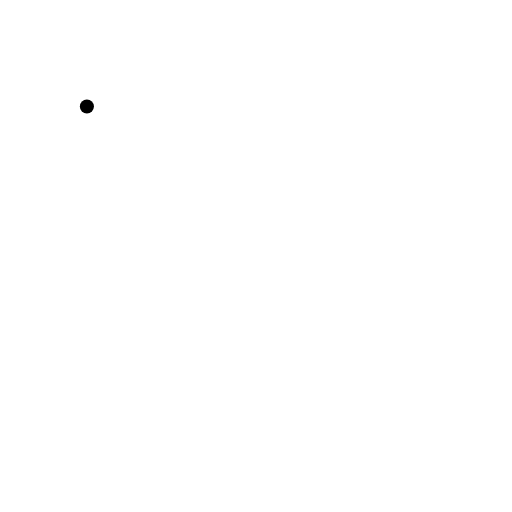
t = 0.00 s
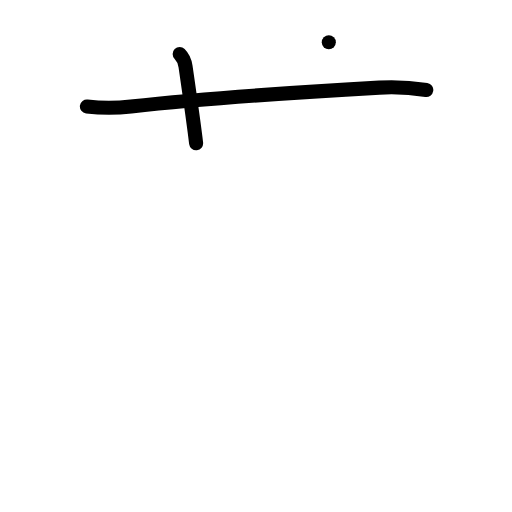
t = 2.00 s
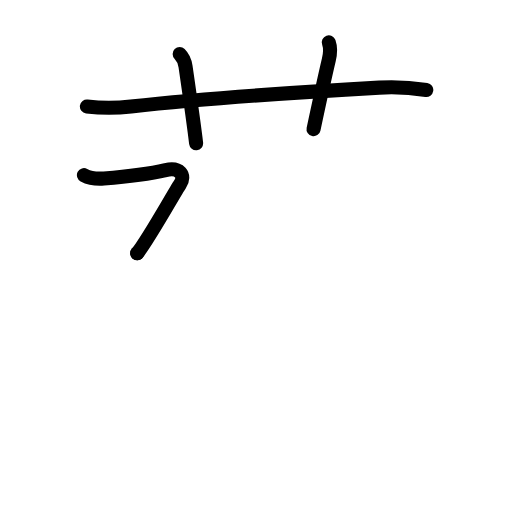
t = 4.00 s
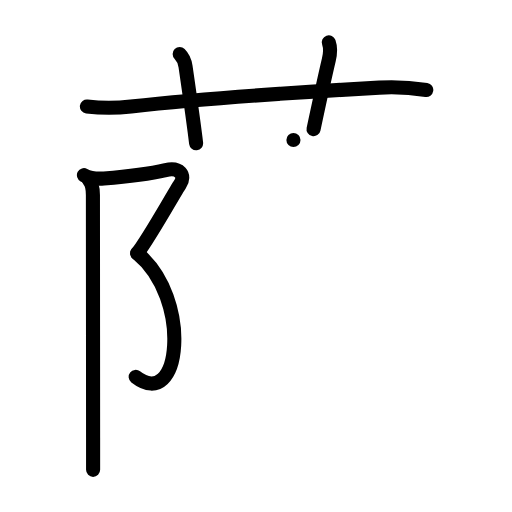
t = 6.00 s
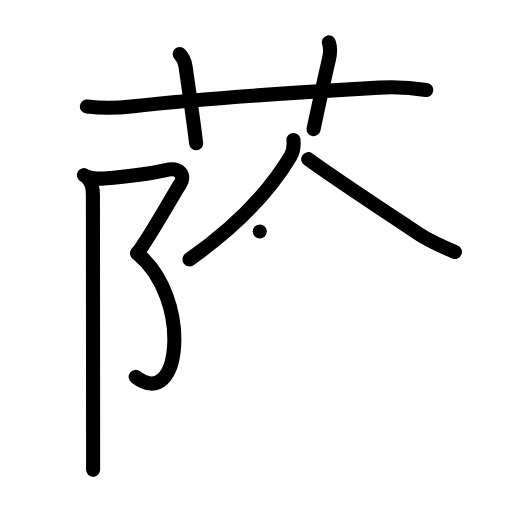
t = 8.00 s
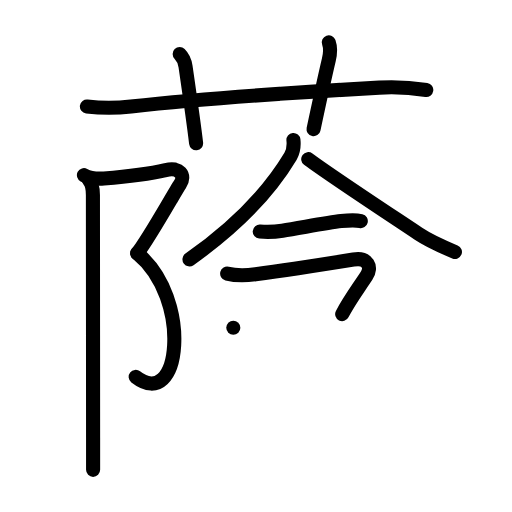
t = 10.00 s

The animated SVG that drew these frames (rendered in a browser with its animation timeline set to each time). Animation: 50 SMIL elements (animate=50); frames cover the first 10.00 s.

<?xml version="1.0" encoding="UTF-8"?>
<!--
AniKanjiVG is licensed by CC-BY-SA Paul C. Sommerhoff (https://bitbucket.org/sommerhoff/anikanjivg).
AniKanjiVG uses KanjiVG which is licensed by CC-BY-SA Ulrich Apel (http://kanjivg.tagaini.net).
See also http://creativecommons.org/licenses/by-sa/3.0/
-->
<svg xmlns:kvg='http://kanjivg.tagaini.net' xmlns='http://www.w3.org/2000/svg' width='109' height='109' viewBox='0 0 109 109' style='fill:none;stroke:#000000;stroke-width:3;stroke-linecap:round;stroke-linejoin:round;' id="kvg:kanji_0852d"><g id="kvg:0852d" kvg:element="蔭"><g id="kvg:0852d-g1" kvg:element="艹" kvg:variant="true" kvg:original="艸" kvg:position="top" kvg:radical="general"><path id="kvg:0852d-s1" kvg:type="㇐" d="M18.5,22.66c3.14,0.39,6.27,0.39,9.38,0c14.45-1.58,38.13-3.18,52.87-4.01c3.33-0.19,6.62-0.02,10,0.5"><animate attributeName="d" begin="0.0s" dur="0.3333333333333333s" from="M18.5,22.66C18.5,22.66,18.5,22.66,18.5,22.66" to="M18.5,22.66c3.14,0.39,6.27,0.39,9.38,0" />
<animate attributeName="d" begin="0.3333333333333333s" dur="0.3333333333333333s" from="M18.5,22.66c3.14,0.39,6.27,0.39,9.38,0c0,0,0,0,0,0,0" to="M18.5,22.66c3.14,0.39,6.27,0.39,9.38,0c14.45-1.58,38.13-3.18,52.87-4.01" />
<animate attributeName="d" begin="0.6666666666666666s" dur="0.3333333333333333s" from="M18.5,22.66c3.14,0.39,6.27,0.39,9.38,0c14.45-1.58,38.13-3.18,52.87-4.01c0,0,0,0,0,0,0" to="M18.5,22.66c3.14,0.39,6.27,0.39,9.38,0c14.45-1.58,38.13-3.18,52.87-4.01c3.33-0.19,6.62-0.02,10,0.5" />
</path>
<path id="kvg:0852d-s2" kvg:type="㇑a" d="M38.25,11.5c0.88,0.88,1.14,1.89,1.25,2.66c1.05,7.24,1.95,13.7,2.25,16.34"><animate attributeName="d" begin="1.0s" dur="0.5s" from="M38.25,11.5C38.25,11.5,38.25,11.5,38.25,11.5" to="M38.25,11.5c0.88,0.88,1.14,1.89,1.25,2.66" />
<animate attributeName="d" begin="1.5s" dur="0.5s" from="M38.25,11.5c0.88,0.88,1.14,1.89,1.25,2.66c0,0,0,0,0,0,0" to="M38.25,11.5c0.88,0.88,1.14,1.89,1.25,2.66c1.05,7.24,1.95,13.7,2.25,16.34" />
<animate attributeName="d" begin="0s" dur="1.0s" from="M-100,-100" to="M-100,-100" />
</path>
<path id="kvg:0852d-s3" kvg:type="㇑a" d="M70,9c0.42,1.18,0.35,2.27,0,3.75c-1,4.25-1.62,7.12-3.25,14.75"><animate attributeName="d" begin="2.0s" dur="0.5s" from="M70,9C70,9,70,9,70,9" to="M70,9c0.42,1.18,0.35,2.27,0,3.75" />
<animate attributeName="d" begin="2.5s" dur="0.5s" from="M70,9c0.42,1.18,0.35,2.27,0,3.75c0,0,0,0,0,0,0" to="M70,9c0.42,1.18,0.35,2.27,0,3.75c-1,4.25-1.62,7.12-3.25,14.75" />
<animate attributeName="d" begin="0s" dur="2.0s" from="M-100,-100" to="M-100,-100" />
</path>
</g>
<g id="kvg:0852d-g2" kvg:element="陰" kvg:position="bottom"><g id="kvg:0852d-g3" kvg:element="⻖" kvg:variant="true" kvg:original="阜" kvg:position="left"><path id="kvg:0852d-s4" kvg:type="㇇" d="M17.87,37.29c1.41,0.75,2.7,0.83,4.25,0.71c4.5-0.36,9.59-0.95,13.14-1.78c2.96-0.69,4.35,1.09,3.05,3.04c-1.3,1.96-6.82,11.88-9.1,14.67"><animate attributeName="d" begin="3.0s" dur="0.25s" from="M17.87,37.29C17.87,37.29,17.87,37.29,17.87,37.29" to="M17.87,37.29c1.41,0.75,2.7,0.83,4.25,0.71" />
<animate attributeName="d" begin="3.25s" dur="0.25s" from="M17.87,37.29c1.41,0.75,2.7,0.83,4.25,0.71c0,0,0,0,0,0,0" to="M17.87,37.29c1.41,0.75,2.7,0.83,4.25,0.71c4.5-0.36,9.59-0.95,13.14-1.78" />
<animate attributeName="d" begin="3.5s" dur="0.25s" from="M17.87,37.29c1.41,0.75,2.7,0.83,4.25,0.71c4.5-0.36,9.59-0.95,13.14-1.78c0,0,0,0,0,0,0" to="M17.87,37.29c1.41,0.75,2.7,0.83,4.25,0.71c4.5-0.36,9.59-0.95,13.14-1.78c2.96-0.69,4.35,1.09,3.05,3.04" />
<animate attributeName="d" begin="3.75s" dur="0.25s" from="M17.87,37.29c1.41,0.75,2.7,0.83,4.25,0.71c4.5-0.36,9.59-0.95,13.14-1.78c2.96-0.69,4.35,1.09,3.05,3.04c0,0,0,0,0,0,0" to="M17.87,37.29c1.41,0.75,2.7,0.83,4.25,0.71c4.5-0.36,9.59-0.95,13.14-1.78c2.96-0.69,4.35,1.09,3.05,3.04c-1.3,1.96-6.82,11.88-9.1,14.67" />
<animate attributeName="d" begin="0s" dur="3.0s" from="M-100,-100" to="M-100,-100" />
</path>
<path id="kvg:0852d-s5" kvg:type="㇕va" d="M29.22,53.93C41,63.58,38.5,87.75,28.89,80.24"><animate attributeName="d" begin="4.0s" dur="1.0s" from="M29.22,53.93C29.22,53.93,29.22,53.93,29.22,53.93" to="M29.22,53.93C41,63.58,38.5,87.75,28.89,80.24" />
<animate attributeName="d" begin="0s" dur="4.0s" from="M-100,-100" to="M-100,-100" />
</path>
<path id="kvg:0852d-s6" kvg:type="㇑" d="M18.87,38.29c0.79,0.79,0.91,1.96,0.91,3.22c0,0.72,0.03,35.35,0.04,51.61c0,3.18,0,5.61,0,6.91"><animate attributeName="d" begin="5.0s" dur="0.3333333333333333s" from="M18.87,38.29C18.87,38.29,18.87,38.29,18.87,38.29" to="M18.87,38.29c0.79,0.79,0.91,1.96,0.91,3.22" />
<animate attributeName="d" begin="5.333333333333333s" dur="0.3333333333333333s" from="M18.87,38.29c0.79,0.79,0.91,1.96,0.91,3.22c0,0,0,0,0,0,0" to="M18.87,38.29c0.79,0.79,0.91,1.96,0.91,3.22c0,0.72,0.03,35.35,0.04,51.61" />
<animate attributeName="d" begin="5.666666666666667s" dur="0.3333333333333333s" from="M18.87,38.29c0.79,0.79,0.91,1.96,0.91,3.22c0,0.72,0.03,35.35,0.04,51.61c0,0,0,0,0,0,0" to="M18.87,38.29c0.79,0.79,0.91,1.96,0.91,3.22c0,0.72,0.03,35.35,0.04,51.61c0,3.18,0,5.61,0,6.91" />
<animate attributeName="d" begin="0s" dur="5.0s" from="M-100,-100" to="M-100,-100" />
</path>
</g>
<g id="kvg:0852d-g4" kvg:position="right"><g id="kvg:0852d-g5" kvg:element="今" kvg:position="top"><g id="kvg:0852d-g6" kvg:element="人" kvg:position="top"><path id="kvg:0852d-s7" kvg:type="㇒" d="M62.47,29.79c0.14,1.35,0.06,2.33-0.63,3.5C58.12,39.5,52,47,40.34,55.22"><animate attributeName="d" begin="6.0s" dur="0.5s" from="M62.47,29.79C62.47,29.79,62.47,29.79,62.47,29.79" to="M62.47,29.79c0.14,1.35,0.06,2.33-0.63,3.5" />
<animate attributeName="d" begin="6.5s" dur="0.5s" from="M62.47,29.79c0.14,1.35,0.06,2.33-0.63,3.5c0,0,0,0,0,0,0" to="M62.47,29.79c0.14,1.35,0.06,2.33-0.63,3.5C58.12,39.5,52,47,40.34,55.22" />
<animate attributeName="d" begin="0s" dur="6.0s" from="M-100,-100" to="M-100,-100" />
</path>
<path id="kvg:0852d-s8" kvg:type="㇏" d="M65.62,33.88c4.79,3.55,16.43,11.19,23.43,15.86c2.45,1.64,4.45,2.51,7.8,3.89"><animate attributeName="d" begin="7.0s" dur="0.5s" from="M65.62,33.88C65.62,33.88,65.62,33.88,65.62,33.88" to="M65.62,33.88c4.79,3.55,16.43,11.19,23.43,15.86" />
<animate attributeName="d" begin="7.5s" dur="0.5s" from="M65.62,33.88c4.79,3.55,16.43,11.19,23.43,15.86c0,0,0,0,0,0,0" to="M65.62,33.88c4.79,3.55,16.43,11.19,23.43,15.86c2.45,1.64,4.45,2.51,7.8,3.89" />
<animate attributeName="d" begin="0s" dur="7.0s" from="M-100,-100" to="M-100,-100" />
</path>
</g>
<g id="kvg:0852d-g7" kvg:position="bottom"><g id="kvg:0852d-g8" kvg:element="一"><path id="kvg:0852d-s9" kvg:type="㇐" d="M55.3,49.3c1.62,0.14,3.23,0.08,4.82-0.19c3.62-0.55,9.37-1.69,12.51-2.04c1.24-0.14,2.93-0.29,4.18,0"><animate attributeName="d" begin="8.0s" dur="0.3333333333333333s" from="M55.3,49.3C55.3,49.3,55.3,49.3,55.3,49.3" to="M55.3,49.3c1.62,0.14,3.23,0.08,4.82-0.19" />
<animate attributeName="d" begin="8.333333333333334s" dur="0.3333333333333333s" from="M55.3,49.3c1.62,0.14,3.23,0.08,4.82-0.19c0,0,0,0,0,0,0" to="M55.3,49.3c1.62,0.14,3.23,0.08,4.82-0.19c3.62-0.55,9.37-1.69,12.51-2.04" />
<animate attributeName="d" begin="8.666666666666666s" dur="0.3333333333333333s" from="M55.3,49.3c1.62,0.14,3.23,0.08,4.82-0.19c3.62-0.55,9.37-1.69,12.51-2.04c0,0,0,0,0,0,0" to="M55.3,49.3c1.62,0.14,3.23,0.08,4.82-0.19c3.62-0.55,9.37-1.69,12.51-2.04c1.24-0.14,2.93-0.29,4.18,0" />
<animate attributeName="d" begin="0s" dur="8.0s" from="M-100,-100" to="M-100,-100" />
</path>
</g>
<path id="kvg:0852d-s10" kvg:type="㇖" d="M48.36,58.24c2.01,0.51,3.91,0.44,6.03,0.15c5.26-0.7,16.04-2.36,20.85-3.13c3.12-0.51,4.01,1.62,2.78,3.47c-2.13,3.21-3.86,5.57-5.17,8.14"><animate attributeName="d" begin="9.0s" dur="0.25s" from="M48.36,58.24C48.36,58.24,48.36,58.24,48.36,58.24" to="M48.36,58.24c2.01,0.51,3.91,0.44,6.03,0.15" />
<animate attributeName="d" begin="9.25s" dur="0.25s" from="M48.36,58.24c2.01,0.51,3.91,0.44,6.03,0.15c0,0,0,0,0,0,0" to="M48.36,58.24c2.01,0.51,3.91,0.44,6.03,0.15c5.26-0.7,16.04-2.36,20.85-3.13" />
<animate attributeName="d" begin="9.5s" dur="0.25s" from="M48.36,58.24c2.01,0.51,3.91,0.44,6.03,0.15c5.26-0.7,16.04-2.36,20.85-3.13c0,0,0,0,0,0,0" to="M48.36,58.24c2.01,0.51,3.91,0.44,6.03,0.15c5.26-0.7,16.04-2.36,20.85-3.13c3.12-0.51,4.01,1.62,2.78,3.47" />
<animate attributeName="d" begin="9.75s" dur="0.25s" from="M48.36,58.24c2.01,0.51,3.91,0.44,6.03,0.15c5.26-0.7,16.04-2.36,20.85-3.13c3.12-0.51,4.01,1.62,2.78,3.47c0,0,0,0,0,0,0" to="M48.36,58.24c2.01,0.51,3.91,0.44,6.03,0.15c5.26-0.7,16.04-2.36,20.85-3.13c3.12-0.51,4.01,1.62,2.78,3.47c-2.13,3.21-3.86,5.57-5.17,8.14" />
<animate attributeName="d" begin="0s" dur="9.0s" from="M-100,-100" to="M-100,-100" />
</path>
</g>
</g>
<g id="kvg:0852d-g9" kvg:element="云" kvg:position="bottom"><g id="kvg:0852d-g10" kvg:element="二" kvg:position="top"><path id="kvg:0852d-s11" kvg:type="㇐" d="M49.67,69.77c2.03,0.62,4.06,0.78,6.1,0.47c7.12-0.73,13.16-1.66,19.87-2.42c1.69-0.19,3.16-0.55,4.87-0.2"><animate attributeName="d" begin="10.0s" dur="0.3333333333333333s" from="M49.67,69.77C49.67,69.77,49.67,69.77,49.67,69.77" to="M49.67,69.77c2.03,0.62,4.06,0.78,6.1,0.47" />
<animate attributeName="d" begin="10.333333333333334s" dur="0.3333333333333333s" from="M49.67,69.77c2.03,0.62,4.06,0.78,6.1,0.47c0,0,0,0,0,0,0" to="M49.67,69.77c2.03,0.62,4.06,0.78,6.1,0.47c7.12-0.73,13.16-1.66,19.87-2.42" />
<animate attributeName="d" begin="10.666666666666666s" dur="0.3333333333333333s" from="M49.67,69.77c2.03,0.62,4.06,0.78,6.1,0.47c7.12-0.73,13.16-1.66,19.87-2.42c0,0,0,0,0,0,0" to="M49.67,69.77c2.03,0.62,4.06,0.78,6.1,0.47c7.12-0.73,13.16-1.66,19.87-2.42c1.69-0.19,3.16-0.55,4.87-0.2" />
<animate attributeName="d" begin="0s" dur="10.0s" from="M-100,-100" to="M-100,-100" />
</path>
<path id="kvg:0852d-s12" kvg:type="㇐" d="M44.22,80.4c2.44,0.56,5.45,0.42,7.9,0.13c10.5-1.28,24.9-3,34.5-3.37c2.3-0.09,4.62-0.15,6.91,0.17"><animate attributeName="d" begin="11.0s" dur="0.3333333333333333s" from="M44.22,80.4C44.22,80.4,44.22,80.4,44.22,80.4" to="M44.22,80.4c2.44,0.56,5.45,0.42,7.9,0.13" />
<animate attributeName="d" begin="11.333333333333334s" dur="0.3333333333333333s" from="M44.22,80.4c2.44,0.56,5.45,0.42,7.9,0.13c0,0,0,0,0,0,0" to="M44.22,80.4c2.44,0.56,5.45,0.42,7.9,0.13c10.5-1.28,24.9-3,34.5-3.37" />
<animate attributeName="d" begin="11.666666666666666s" dur="0.3333333333333333s" from="M44.22,80.4c2.44,0.56,5.45,0.42,7.9,0.13c10.5-1.28,24.9-3,34.5-3.37c0,0,0,0,0,0,0" to="M44.22,80.4c2.44,0.56,5.45,0.42,7.9,0.13c10.5-1.28,24.9-3,34.5-3.37c2.3-0.09,4.62-0.15,6.91,0.17" />
<animate attributeName="d" begin="0s" dur="11.0s" from="M-100,-100" to="M-100,-100" />
</path>
</g>
<g id="kvg:0852d-g11" kvg:element="厶" kvg:position="bottom"><path id="kvg:0852d-s13" kvg:type="㇜" d="M59.46,82.88c0.04,1.3-0.34,2.4-1.14,3.29c-2.53,3.33-4.84,5.84-8.03,9.46c-2.41,2.74-2.41,4.24,1.72,3.27c8.88-2.09,17.22-4.24,25.99-6.4"><animate attributeName="d" begin="12.0s" dur="0.25s" from="M59.46,82.88C59.46,82.88,59.46,82.88,59.46,82.88" to="M59.46,82.88c0.04,1.3-0.34,2.4-1.14,3.29" />
<animate attributeName="d" begin="12.25s" dur="0.25s" from="M59.46,82.88c0.04,1.3-0.34,2.4-1.14,3.29c0,0,0,0,0,0,0" to="M59.46,82.88c0.04,1.3-0.34,2.4-1.14,3.29c-2.53,3.33-4.84,5.84-8.03,9.46" />
<animate attributeName="d" begin="12.5s" dur="0.25s" from="M59.46,82.88c0.04,1.3-0.34,2.4-1.14,3.29c-2.53,3.33-4.84,5.84-8.03,9.46c0,0,0,0,0,0,0" to="M59.46,82.88c0.04,1.3-0.34,2.4-1.14,3.29c-2.53,3.33-4.84,5.84-8.03,9.46c-2.41,2.74-2.41,4.24,1.72,3.27" />
<animate attributeName="d" begin="12.75s" dur="0.25s" from="M59.46,82.88c0.04,1.3-0.34,2.4-1.14,3.29c-2.53,3.33-4.84,5.84-8.03,9.46c-2.41,2.74-2.41,4.24,1.72,3.27c0,0,0,0,0,0,0" to="M59.46,82.88c0.04,1.3-0.34,2.4-1.14,3.29c-2.53,3.33-4.84,5.84-8.03,9.46c-2.41,2.74-2.41,4.24,1.72,3.27c8.88-2.09,17.22-4.24,25.99-6.4" />
<animate attributeName="d" begin="0s" dur="12.0s" from="M-100,-100" to="M-100,-100" />
</path>
<path id="kvg:0852d-s14" kvg:type="㇔" d="M73.9,85.37c4.44,2.62,10.87,10.72,11.97,14.81"><animate attributeName="d" begin="13.0s" dur="1.0s" from="M73.9,85.37C73.9,85.37,73.9,85.37,73.9,85.37" to="M73.9,85.37c4.44,2.62,10.87,10.72,11.97,14.81" />
<animate attributeName="d" begin="0s" dur="13.0s" from="M-100,-100" to="M-100,-100" />
</path>
</g>
</g>
</g>
</g>
</g>
</svg>